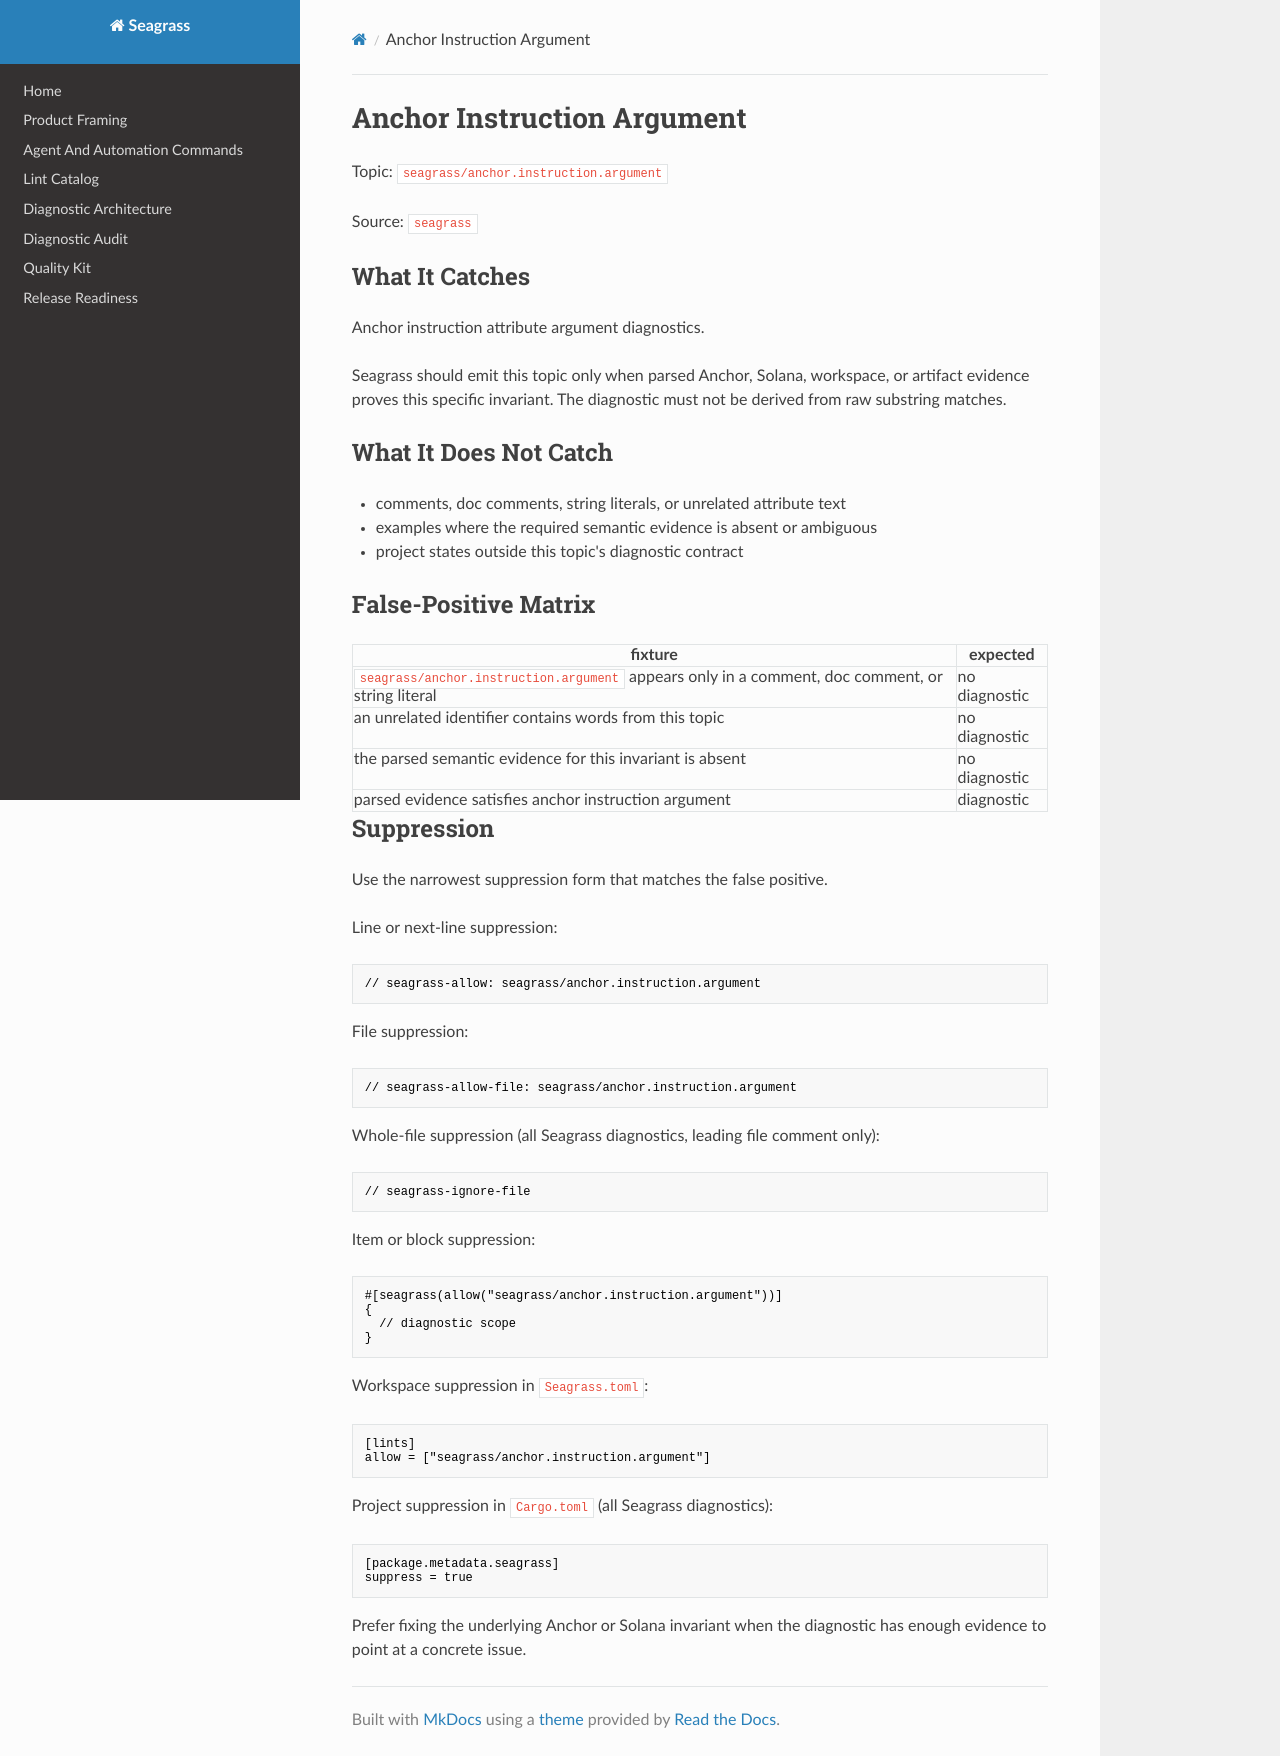

repository: heyAyushh/seagrass · page: lints/seagrass-anchor-instruction-argument/index.html · generator: mkdocs

# Anchor Instruction Argument

Topic: `seagrass/anchor.instruction.argument`

Source: `seagrass`

## What It Catches

Anchor instruction attribute argument diagnostics.

Seagrass should emit this topic only when parsed Anchor, Solana, workspace, or
artifact evidence proves this specific invariant. The diagnostic must not be
derived from raw substring matches.

## What It Does Not Catch

- comments, doc comments, string literals, or unrelated attribute text
- examples where the required semantic evidence is absent or ambiguous
- project states outside this topic's diagnostic contract

## False-Positive Matrix

| fixture | expected |
| --- | --- |
| `seagrass/anchor.instruction.argument` appears only in a comment, doc comment, or string literal | no diagnostic |
| an unrelated identifier contains words from this topic | no diagnostic |
| the parsed semantic evidence for this invariant is absent | no diagnostic |
| parsed evidence satisfies anchor instruction argument | diagnostic |

## Suppression

Use the narrowest suppression form that matches the false positive.

Line or next-line suppression:

```rust
// seagrass-allow: seagrass/anchor.instruction.argument
```

File suppression:

```rust
// seagrass-allow-file: seagrass/anchor.instruction.argument
```

Whole-file suppression (all Seagrass diagnostics, leading file comment only):

```rust
// seagrass-ignore-file
```

Item or block suppression:

```rust
#[seagrass(allow("seagrass/anchor.instruction.argument"))]
{
  // diagnostic scope
}
```

Workspace suppression in `Seagrass.toml`:

```toml
[lints]
allow = ["seagrass/anchor.instruction.argument"]
```

Project suppression in `Cargo.toml` (all Seagrass diagnostics):

```toml
[package.metadata.seagrass]
suppress = true
```

Prefer fixing the underlying Anchor or Solana invariant when the diagnostic has
enough evidence to point at a concrete issue.
